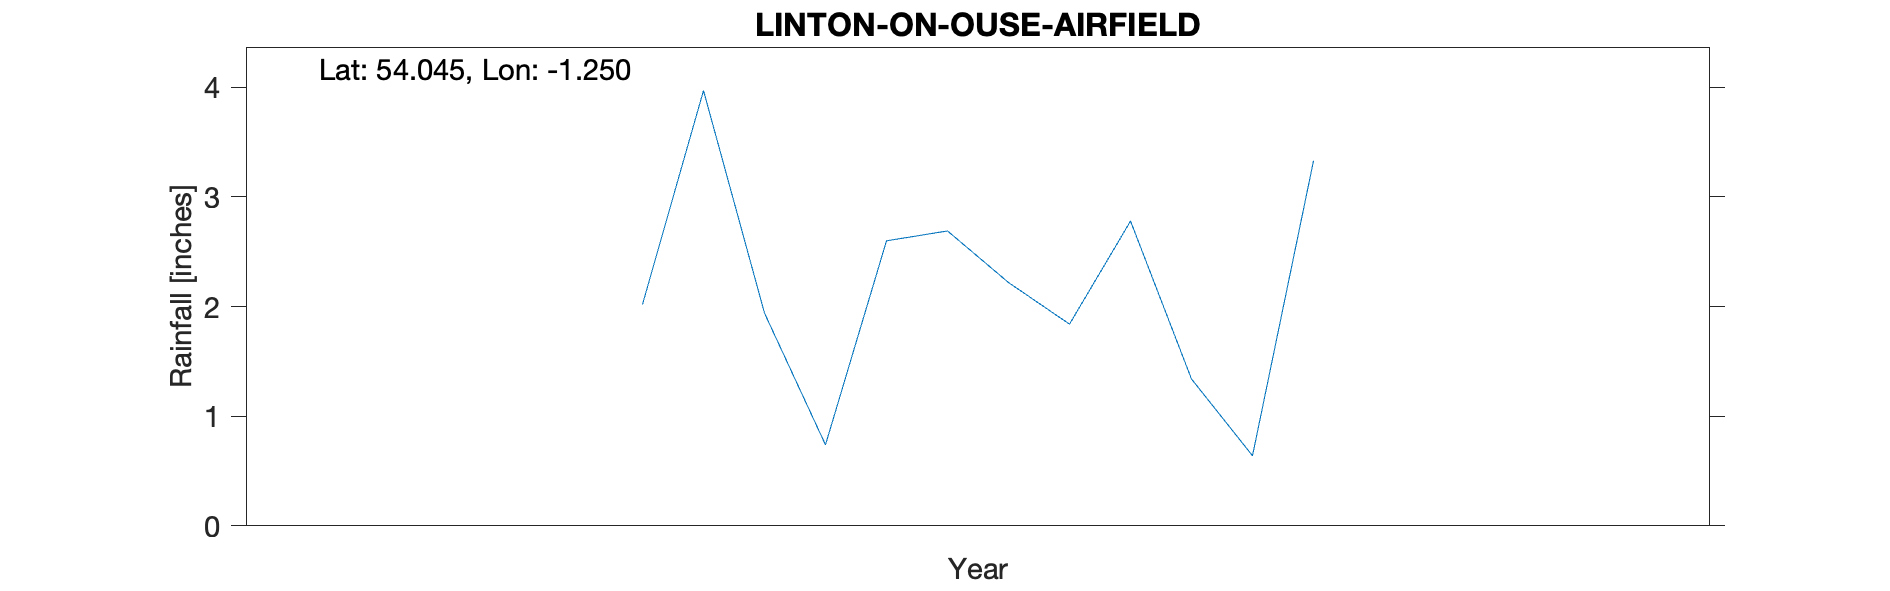

The table this chart was drawn from, first rows:
LINTON ON OUSE AIRFIELD, , , , , , , , , , 
Grid ref, SE492613, Long, -1.250, Lat, 54.05, Elevation, 46, ft, , 
Station no, 3450/5, , , , , , , , , 
, 1951, 1952, 1953, 1954, 1955, 1956, 1957, 1958, 1959, 1960
January, , , , , , , , 2.02, , 
February, , , , , , , , 3.97, , 
March, , , , , , , , 1.94, , 
April, , , , , , , , 0.74, , 
May, , , , , , , , 2.60, , 
June, , , , , , , , 2.69, , 
July, , , , , , , , 2.22, , 
August, , , , , , , , 1.84, , 
September, , , , , , , , 2.78, , 
October, , , , , , , , 1.34, , 
November, , , , , , , , 0.64, , 
December, , , , , , , , 3.33, , 
Total, , , , , , , , 26.11, , 
TYRain_1951-1960_22_pt1/003, , , , , , , , , , 
# The station is still active according …, , , , , , , , , , 
